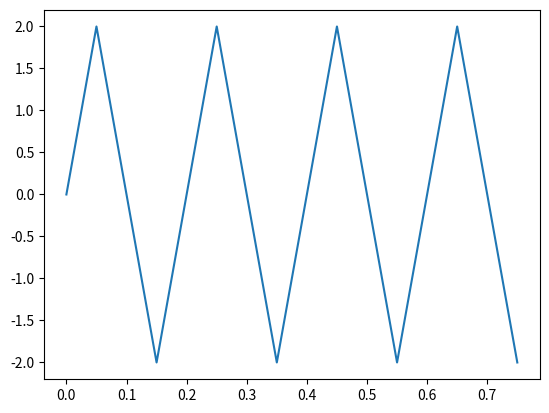
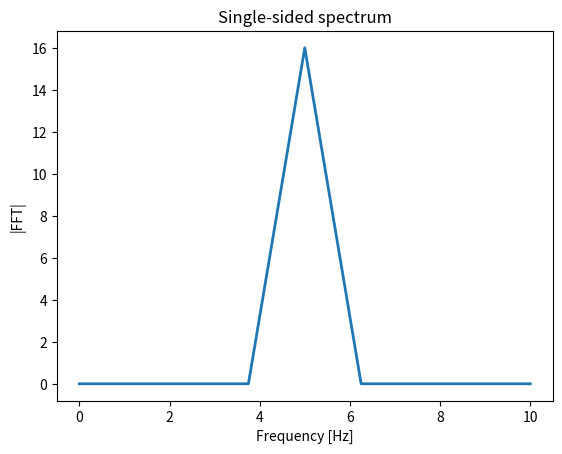
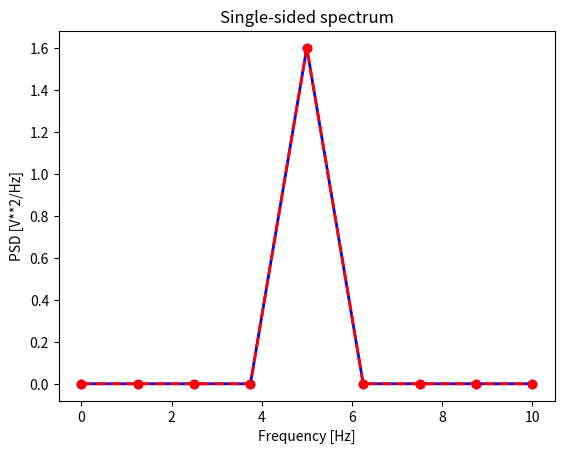

Recreate these plots in Python, in order.
# -*- coding: utf-8 -*-
"""
Created on Sun Jan 17 21:08:03 2021

[redacted]
"""

import numpy as np
import matplotlib.pyplot as plt
from scipy.fft import fft, ifft
from scipy.signal import welch

Fs = 20
N = 2**4
Nmed = int(N/2)

dt = 1/Fs
t = np.linspace(0,(N-1)*dt,N, endpoint=True)

signal = 2*np.sin(2*np.pi*5*t)+0*np.random.randn(1,N);


plt.figure(1)
plt.plot(t,signal[0,:])

FFT = fft(signal)  

plt.figure(2)
Mod = np.abs(FFT);
P1 = Mod[0,0:Nmed+1]
f = np.linspace(0,Fs/2,Nmed+1, endpoint=True)
df = f[1]-f[0]
plt.plot(f,P1,linewidth=2)
plt.title('Single-sided spectrum')
plt.xlabel('Frequency [Hz]')
plt.ylabel('|FFT|')



plt.figure(3)
[fp,pxx] = welch(signal,Fs,nfft=np.size(signal),window=np.ones(np.size(signal)),noverlap=0,return_onesided=1,scaling='density', detrend=False)
plt.plot(fp,pxx[0,:],'-ob',linewidth=2)
plt.plot(f,P1*2/Fs,'--or',linewidth=2)
plt.title('Single-sided spectrum')
plt.xlabel('Frequency [Hz]')
plt.ylabel('PSD [V**2/Hz]')

np.sum(signal*np.conj(signal))
np.sum(FFT*np.conj(FFT)) * (1/(N))
np.sum(pxx*Fs)